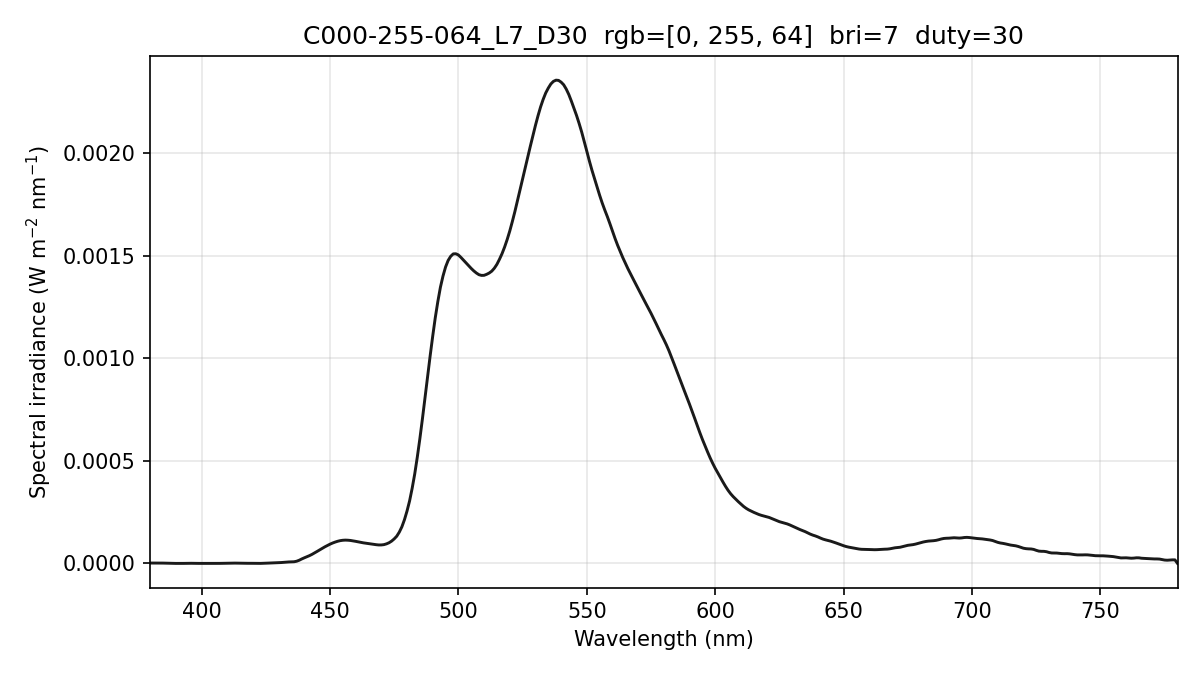

Values plotted in this chart, from the file beside it:
wavelength_nm, spectral_irradiance_W_m2_nm, spectral_irradiance_std_W_m2_nm, spectral_irradiance_uW_cm2_nm, photon_irradiance_photons_m2_s_nm
380, 1.86562973e-06, 1.80713611e-06, 1.86562973e-04, 3.56888306e+12
381, 1.86562973e-06, 1.80713611e-06, 1.86562973e-04, 3.57827486e+12
382, 1.86562973e-06, 1.80713611e-06, 1.86562973e-04, 3.58766666e+12
383, 1.84512045e-06, 1.61458325e-06, 1.84512045e-04, 3.55751520e+12
384, 1.80042904e-06, 1.80044445e-06, 1.80042904e-04, 3.48041075e+12
385, 1.58791510e-06, 2.12440326e-06, 1.58791510e-04, 3.07759363e+12
386, 1.22808783e-06, 1.71666607e-06, 1.22808783e-04, 2.38638220e+12
387, 7.70220922e-07, 7.34191794e-07, 7.70220922e-05, 1.50054680e+12
388, 4.26479043e-07, 4.40923797e-07, 4.26479043e-05, 8.33014743e+11
389, 1.96862229e-07, 3.40975382e-07, 1.96862229e-05, 3.85509661e+11
390, 7.75440373e-08, 1.34310212e-07, 7.75440373e-06, 1.52242632e+11
391, 1.19232949e-08, 2.06517525e-08, 1.19232949e-06, 2.34690932e+10
392, 1.95428062e-08, 3.38491333e-08, 1.95428062e-06, 3.85652597e+10
393, 1.61108988e-07, 2.79048952e-07, 1.61108988e-05, 3.18739280e+11
394, 4.24698540e-07, 7.35599449e-07, 4.24698540e-05, 8.42364891e+11
395, 6.57377143e-07, 1.13861061e-06, 6.57377143e-05, 1.30717870e+12
396, 6.45826453e-07, 1.11860423e-06, 6.45826453e-05, 1.28746160e+12
397, 3.90046277e-07, 6.75579968e-07, 3.90046277e-05, 7.79524754e+11
398, 1.80237791e-07, 2.11771022e-07, 1.80237791e-05, 3.61120544e+11
399, 1.37943632e-07, 2.18949487e-07, 1.37943632e-05, 2.77075305e+11
400, 2.42404193e-07, 4.19856379e-07, 2.42404193e-05, 4.88116386e+11
401, 2.94635810e-07, 5.10324192e-07, 2.94635810e-05, 5.94775635e+11
402, 2.83933672e-07, 4.91787545e-07, 2.83933672e-05, 5.74600791e+11
403, 2.23698094e-07, 3.87456465e-07, 2.23698094e-05, 4.53827280e+11
404, 1.53348432e-07, 2.65607275e-07, 1.53348432e-05, 3.11877448e+11
405, 8.47538098e-08, 1.25547949e-07, 8.47538098e-06, 1.72797526e+11
406, 1.08987302e-07, 1.30829482e-07, 1.08987302e-05, 2.22753841e+11
407, 2.28803644e-07, 3.96299536e-07, 2.28803644e-05, 4.68792455e+11
408, 4.60407658e-07, 7.13257082e-07, 4.60407658e-05, 9.45640293e+11
409, 7.46118913e-07, 9.70192504e-07, 7.46118913e-05, 1.53622428e+12
410, 1.08593708e-06, 1.18559711e-06, 1.08593708e-04, 2.24136087e+12
411, 1.36102179e-06, 9.20799074e-07, 1.36102179e-04, 2.81598390e+12
412, 1.53717942e-06, 6.01484401e-07, 1.53717942e-04, 3.18819624e+12
413, 1.53862211e-06, 1.55381924e-06, 1.53862211e-04, 3.19893405e+12
414, 1.29532101e-06, 1.91917515e-06, 1.29532101e-04, 2.69960994e+12
415, 8.15436243e-07, 1.41237700e-06, 8.15436243e-05, 1.70357546e+12
416, 4.18534582e-07, 5.64182193e-07, 4.18534582e-05, 8.76491980e+11
417, 3.56846538e-07, 8.73871646e-08, 3.56846538e-05, 7.49101747e+11
418, 5.96701614e-07, 1.03348939e-07, 5.96701614e-05, 1.25561577e+12
419, 6.84487808e-07, 1.18553580e-07, 6.84487808e-05, 1.44378660e+12
420, 5.28770247e-07, 9.15832534e-08, 5.28770247e-05, 1.11799425e+12
421, 2.54962021e-07, 4.10605305e-08, 2.54962021e-05, 5.40357093e+11
422, 1.46904589e-07, 1.55713814e-07, 1.46904589e-05, 3.12083697e+11
423, 2.04597930e-07, 3.54374009e-07, 2.04597930e-05, 4.35677237e+11
424, 5.16369852e-07, 3.85996976e-07, 5.16369852e-05, 1.10217359e+12
425, 1.01322214e-06, 5.29072126e-07, 1.01322214e-04, 2.16778830e+12
426, 1.62629366e-06, 9.19751682e-07, 1.62629366e-04, 3.48764149e+12
427, 2.07073603e-06, 8.79028062e-07, 2.07073603e-04, 4.45118743e+12
428, 2.34153936e-06, 3.27508208e-07, 2.34153936e-04, 5.04508514e+12
429, 2.72204052e-06, 4.87773146e-07, 2.72204052e-04, 5.87861672e+12
430, 3.36267233e-06, 1.18579124e-06, 3.36267233e-04, 7.27907632e+12
431, 4.27588409e-06, 1.80184647e-06, 4.27588409e-04, 9.27740384e+12
432, 5.28323518e-06, 2.11204157e-06, 5.28323518e-04, 1.14896542e+13
433, 6.33907054e-06, 2.11545730e-06, 6.33907054e-04, 1.38177315e+13
434, 7.18095635e-06, 1.76467593e-06, 7.18095635e-04, 1.56890008e+13
435, 7.66228388e-06, 1.23265901e-06, 7.66228388e-04, 1.67791811e+13
436, 8.08518116e-06, 1.07551288e-06, 8.08518116e-04, 1.77459606e+13
437, 1.06142806e-05, 1.06058439e-06, 1.06142806e-03, 2.33504508e+13
438, 1.53601554e-05, 8.48975682e-07, 1.53601554e-03, 3.38682681e+13
439, 2.16432102e-05, 1.57126313e-06, 2.16432102e-03, 4.78310005e+13
... 341 more rows
